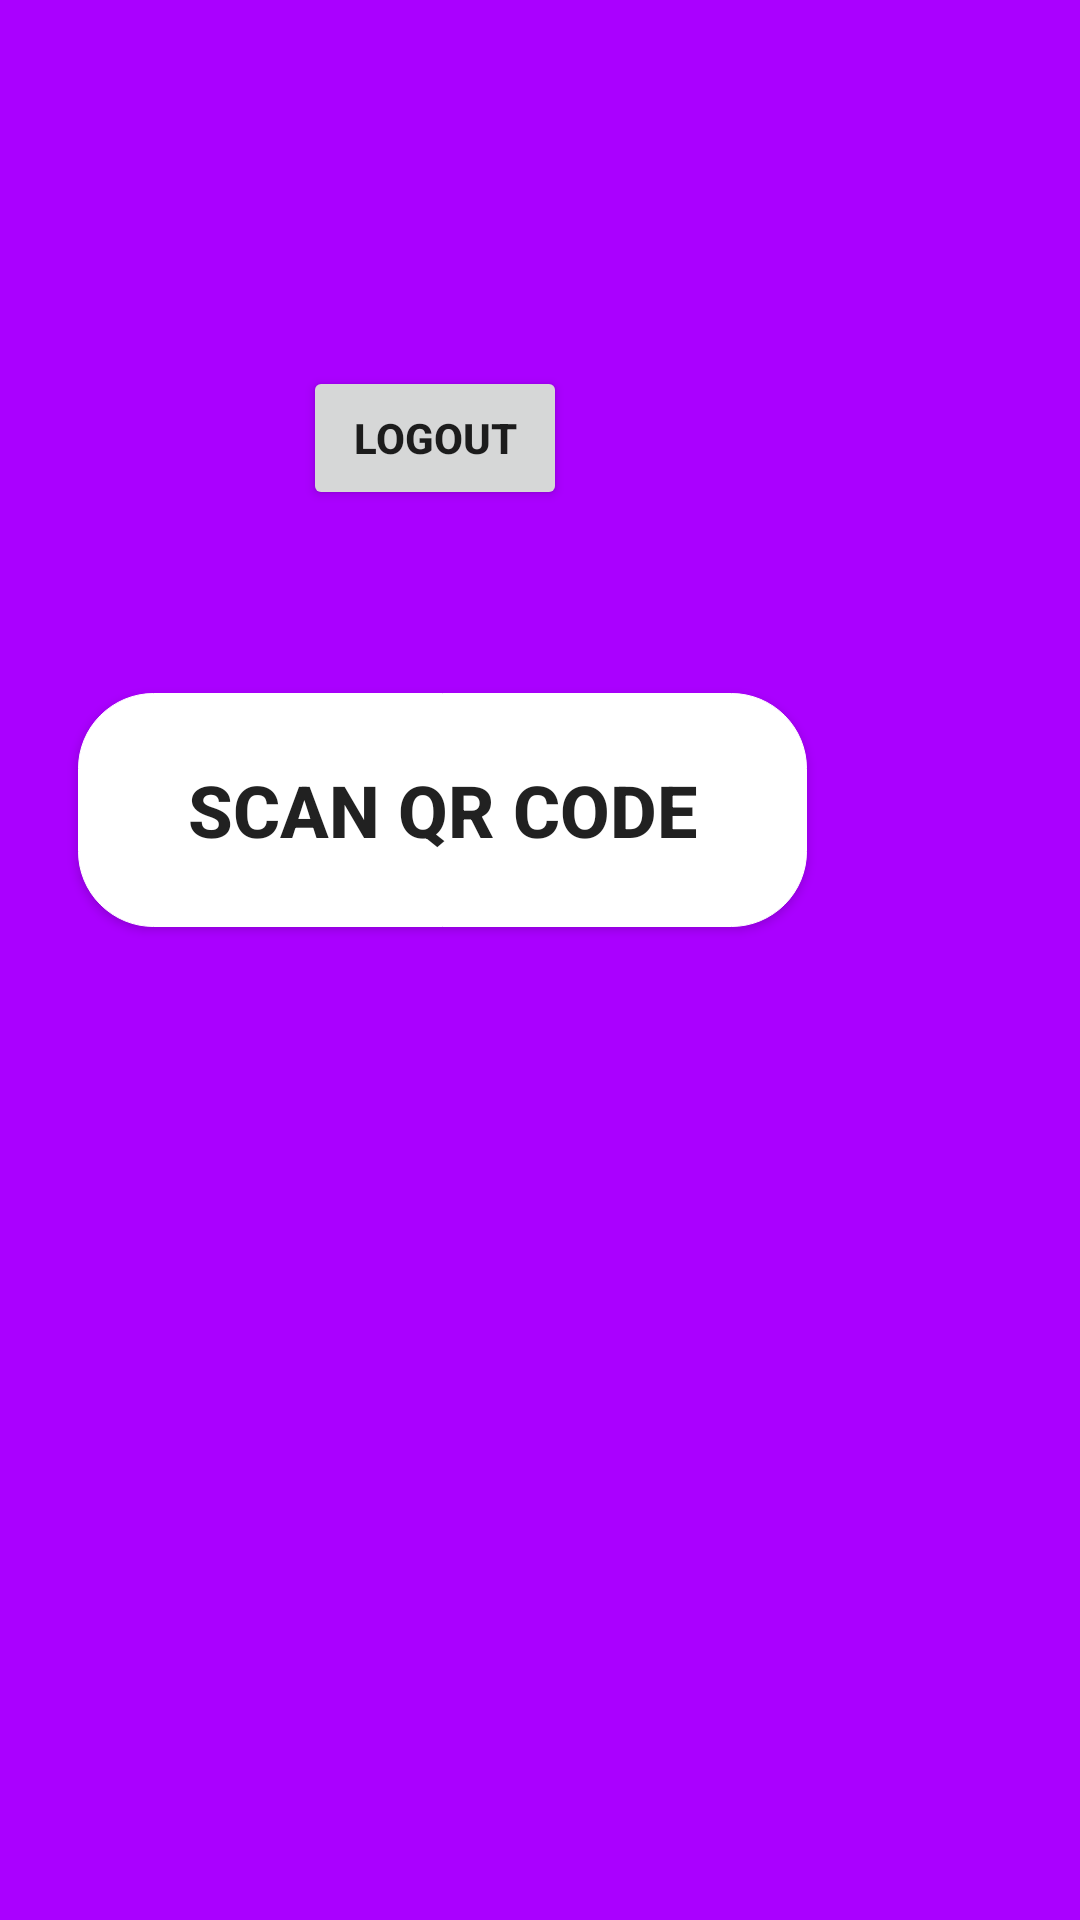

Layout XML and referenced resources for this Android screen:
<!-- AndroidManifest.xml: application theme AppTheme -->
<!-- res/layout/activity_user.xml -->
<?xml version="1.0" encoding="utf-8"?>
<RelativeLayout xmlns:android="http://schemas.android.com/apk/res/android"
    xmlns:tools="http://schemas.android.com/tools"
    xmlns:app="http://schemas.android.com/apk/res-auto"
    android:id="@+id/activity_main"
    android:layout_width="match_parent"
    android:layout_height="match_parent"
    tools:context=".MainActivity"
    android:background="@color/colorSecondary">

    <Button
        android:id="@+id/buttonScan"
        android:layout_width="243dp"
        android:layout_height="78dp"
        android:layout_alignParentEnd="true"
        android:layout_alignParentBottom="true"
        android:layout_marginEnd="91dp"
        android:layout_marginBottom="331dp"
        android:background="@drawable/button_white"
        android:text="Scan QR Code"
        android:textSize="24sp"
        android:textStyle="bold" />

    <TextView
        android:id="@+id/tvUser"
        android:layout_width="168dp"
        android:layout_height="0dp"
        android:layout_marginTop="200dp"
        android:layout_marginEnd="8dp"
        android:layout_marginBottom="85dp"
        android:textSize="18sp"
        android:textStyle="bold"
        android:background="@drawable/button_red"
        app:layout_constraintBottom_toTopOf="@+id/btnlogout"
        app:layout_constraintEnd_toEndOf="parent"
        app:layout_constraintStart_toStartOf="parent"
        app:layout_constraintTop_toTopOf="parent" />

    <Button
        android:id="@+id/btnlogout"
        android:layout_width="wrap_content"
        android:layout_height="wrap_content"
        android:layout_alignParentEnd="true"
        android:layout_alignParentBottom="true"
        android:layout_marginEnd="171dp"
        android:layout_marginBottom="470dp"
        android:onClick="Logout"
        android:text="Logout"
        android:textStyle="bold"
        app:layout_constraintBottom_toBottomOf="parent"
        app:layout_constraintEnd_toEndOf="@+id/tvUser"
        app:layout_constraintTop_toBottomOf="@+id/tvUser" />
</RelativeLayout>
<!-- resources referenced by this layout -->
<resources>
  <color name="colorSecondary">#aa00ff</color>
  <!-- drawable button_white (drawable) -->
  <?xml version="1.0" encoding="utf-8"?>
  <selector xmlns:android="http://schemas.android.com/apk/res/android">
      <item android:state_pressed="true">
          <shape android:shape="rectangle">
              <corners android:radius="25.0dip" />
              <stroke android:width="0.2dip" android:color="@color/colorWhite" />
              <gradient android:angle="-90.0" android:endColor="@android:color/transparent" android:startColor="@android:color/transparent" />
          </shape>
      </item>
      <item android:state_focused="true">
          <shape android:shape="rectangle">
              <corners android:radius="25.0dip" />
              <stroke android:width="0.2dip" android:color="@color/colorWhite" />
              <solid android:color="@color/colorRed" />
          </shape>
      </item>
      <item>
          <shape android:shape="rectangle">
              <corners android:radius="25.0dip" />
              <stroke android:width="0.2dip" android:color="@color/colorWhite" />
              <solid android:color="@color/colorWhite" />
          </shape>
      </item>
  </selector>
  <style name="AppTheme" parent="Theme.AppCompat.Light.DarkActionBar">
          
          <item name="colorPrimary">@color/colorPrimary</item>
          <item name="colorPrimaryDark">@color/colorPrimaryDark</item>
          <item name="colorAccent">@color/colorAccent</item>
      </style>
  <color name="colorWhite">#FFFFFF</color>
  <color name="colorRed">#ff2026</color>
  <color name="colorPrimary">#673AB7</color>
  <color name="colorPrimaryDark">#673ab7</color>
  <color name="colorAccent">#DAC9CF</color>
</resources>
